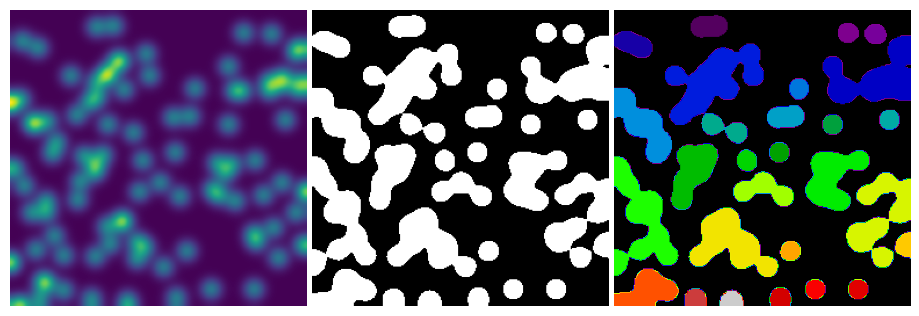

This chart was generated by the following Python code:
"""
Synthetic data
===============

The example generates and displays simple synthetic data.
"""

import matplotlib.pyplot as plt
import numpy as np
import scipy as sp

rng = np.random.default_rng(27446968)
n = 10
l = 256
im = np.zeros((l, l))
points = l * rng.random((2, n**2))
im[(points[0]).astype(int), (points[1]).astype(int)] = 1
im = sp.ndimage.gaussian_filter(im, sigma=l / (4.0 * n))

mask = im > im.mean()

label_im, nb_labels = sp.ndimage.label(mask)

plt.figure(figsize=(9, 3))

plt.subplot(131)
plt.imshow(im)
plt.axis("off")
plt.subplot(132)
plt.imshow(mask, cmap=plt.cm.gray)
plt.axis("off")
plt.subplot(133)
plt.imshow(label_im, cmap=plt.cm.nipy_spectral)
plt.axis("off")

plt.subplots_adjust(wspace=0.02, hspace=0.02, top=1, bottom=0, left=0, right=1)
plt.show()
